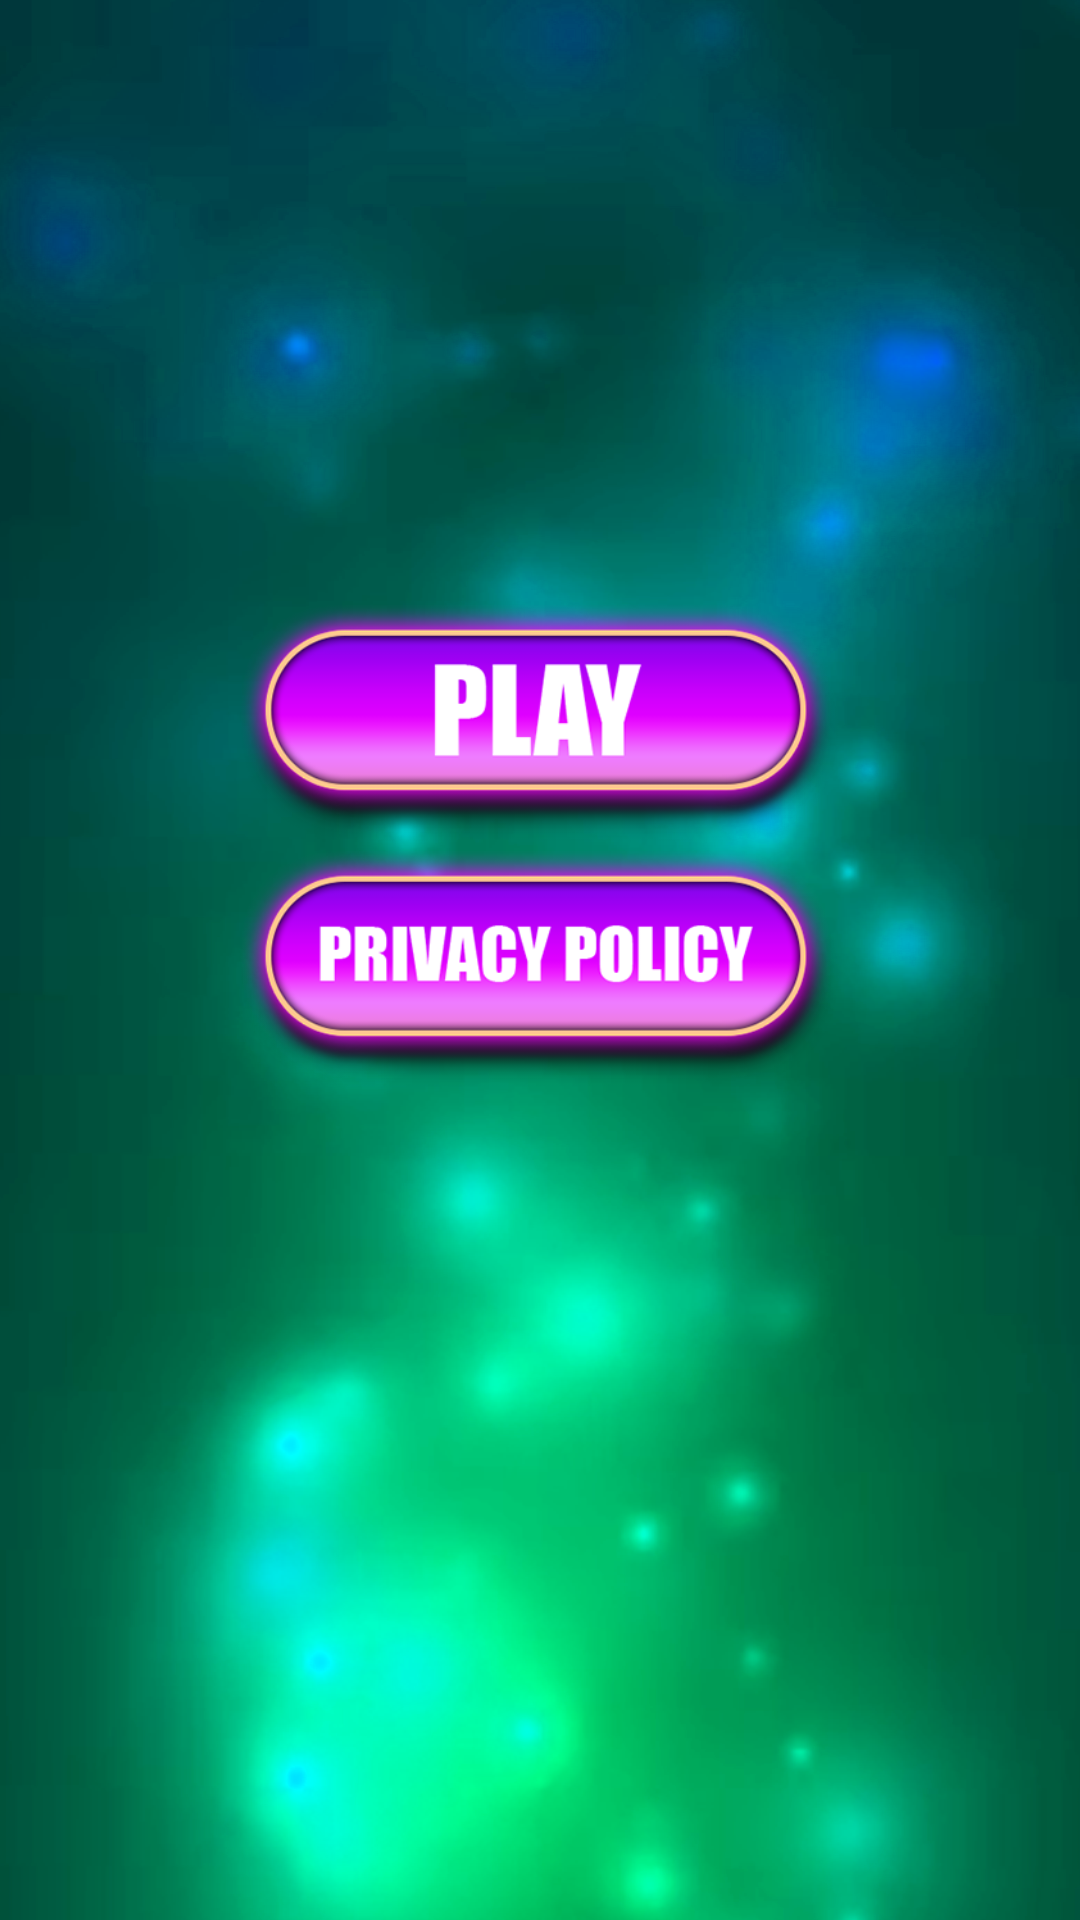

Reconstruct the res/layout file that produces this screen, plus the resources it refers to.
<!-- AndroidManifest.xml: application theme Theme.AppCompat.NoActionBar -->
<!-- res/layout/activity_main.xml -->
<?xml version="1.0" encoding="utf-8"?>
<androidx.constraintlayout.widget.ConstraintLayout xmlns:android="http://schemas.android.com/apk/res/android"
    xmlns:app="http://schemas.android.com/apk/res-auto"
    xmlns:tools="http://schemas.android.com/tools"
    android:layout_width="match_parent"
    android:layout_height="match_parent"
    tools:context=".MainActivity"
    android:background="@drawable/bg">

    <LinearLayout
        android:layout_width="wrap_content"
        android:layout_height="wrap_content"
        android:layout_marginTop="200dp"
        android:layout_weight="1"
        android:orientation="vertical"
        app:layout_constraintEnd_toEndOf="parent"
        app:layout_constraintStart_toStartOf="parent"
        app:layout_constraintTop_toTopOf="parent">
        <ImageView
            android:id="@+id/imageView1"
            android:layout_width="200dp"
            android:layout_height="82dp"
            app:srcCompat="@drawable/play_btn"

            tools:layout_editor_absoluteX="115dp"
            tools:layout_editor_absoluteY="91dp" />
        <ImageView
            android:id="@+id/imageView2"
            android:layout_width="match_parent"
            android:layout_height="82dp"
            app:srcCompat="@drawable/pp_btn"
            tools:layout_editor_absoluteX="117dp"
            tools:layout_editor_absoluteY="173dp" />


    </LinearLayout>


</androidx.constraintlayout.widget.ConstraintLayout>
<!-- resources referenced by this layout -->
<resources>
  <!-- drawable bg: png bitmap (drawable, 468273 bytes) -->
  <!-- drawable play_btn: png bitmap (drawable, 37444 bytes) -->
  <!-- drawable pp_btn: png bitmap (drawable, 41952 bytes) -->
</resources>
